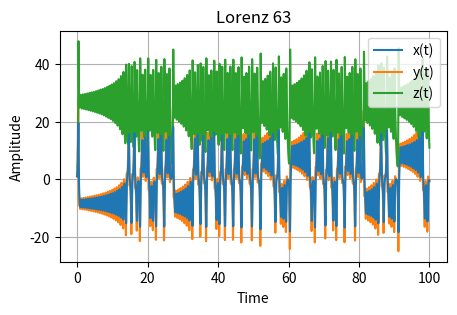
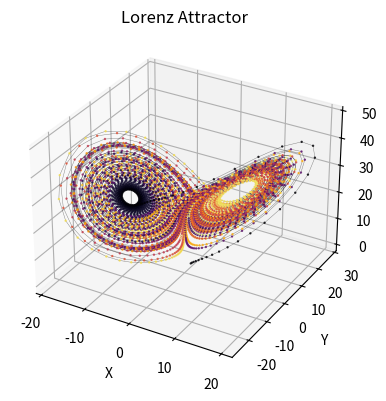
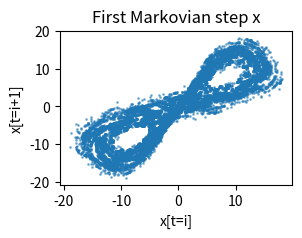
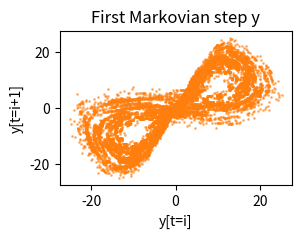
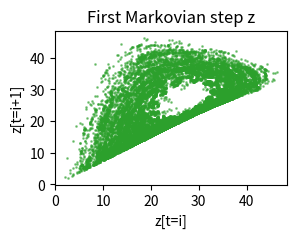
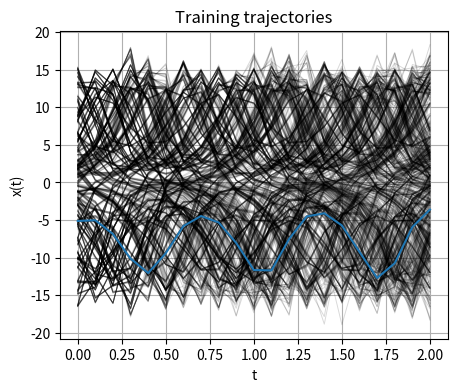

These charts were generated, in order, by the following Python code:
import numpy as np
import matplotlib.pyplot as plt
%matplotlib inline

from scipy.integrate import solve_ivp

def lorenz63(t, state, sigma=10.0, rho=28.0, beta=8.0/3):
    x, y, z = state
    dx = sigma * (y - x)
    dy = x * (rho - z) - y
    dz = x * y - beta * z
    return [dx, dy, dz]


# Parameters
sigma = 10.0
rho   = 28.0
beta  = 8.0 / 3
z0    = [1.0, 1.0, 1.0]
t_span = (0, 100)
t_eval = np.linspace(t_span[0], t_span[1], 5001)

solution = solve_ivp(lorenz63, t_span, z0, args=(sigma, rho, beta), t_eval=t_eval)

t = solution.t
x = solution.y[0]
y = solution.y[1]
z = solution.y[2]

plt.figure(figsize=(5, 3))
plt.plot(t, x, label="x(t)", zorder=10)
plt.plot(t, y, label="y(t)")
plt.plot(t, z, label="z(t)")
plt.title('Lorenz 63')
plt.xlabel('Time')
plt.ylabel('Amplitude')
plt.legend()
plt.grid(True)
plt.show()

# attractor plot
fig = plt.figure(figsize=(6, 4))
ax  = fig.add_subplot(111, projection='3d')

ax.plot(x, y, z, color='k', lw=0.3, alpha=0.5)

sc = ax.scatter(
    x, y, z,
    c=np.arange(len(x)),
    cmap='inferno',
    s=0.5,
    alpha=0.8
)

ax.set_title('Lorenz Attractor')
ax.set_xlabel('X')
ax.set_ylabel('Y')
ax.set_zlabel('Z')
plt.tight_layout()
plt.show()

# simulate a long trajectory to sample the attractor
sigma, rho, beta = 10.0, 28.0, 8.0 / 3
z0      = [1.0, 1.0, 1.0]
long_t  = np.linspace(0, 100, 10001)
long_sol = solve_ivp(lorenz63, [0, 100], z0, args=(sigma, rho, beta), t_eval=long_t)
trajectory = long_sol.y.T  # shape (10001, 3)

# sample anchor points on the attractor (skip transient)
num_anchors   = 100
anchor_indices = np.linspace(1000, 9000, num_anchors, dtype=int)
anchor_points  = trajectory[anchor_indices]  # shape (num_anchors, 3)

# data generation parameters
perturbN = 10      # perturbations per anchor
sampleN  = 20      # number of time steps to record
tEnd     = 2.0     # short integration window
tSample  = np.linspace(0, tEnd, sampleN + 1)

data = np.zeros((num_anchors * perturbN, 3, sampleN + 1))  # (ntraj, dim, nsteps)

for i, anchor in enumerate(anchor_points):
    for j in range(perturbN):
        IC = anchor + np.sqrt(0.01) * np.random.randn(3)
        sol = solve_ivp(lorenz63, [0, tEnd], IC, args=(sigma, rho, beta), t_eval=tSample)
        data[i * perturbN + j, :, :] = sol.y  # sol.y: (3, nsteps)

print('Data shape:')
print(data.shape)
print('(ntraj, dim, nsteps)')
ntraj, dim, nsteps = data.shape

plt.figure(figsize=(3, 2))
for i in range(nsteps-1):
    plt.scatter(data[:, 0, i], data[:, 0, i+1], color='C0', s=1, alpha=0.5)
plt.title('First Markovian step x')
plt.xlabel('x[t=i]')
plt.ylabel('x[t=i+1]')
plt.show()

plt.figure(figsize=(3, 2))
for i in range(nsteps-1):
    plt.scatter(data[:, 1, i], data[:, 1, i+1], color='C1', s=1, alpha=0.5)
plt.title('First Markovian step y')
plt.xlabel('y[t=i]')
plt.ylabel('y[t=i+1]')
plt.show()

plt.figure(figsize=(3, 2))
for i in range(nsteps-1):
    plt.scatter(data[:, 2, i], data[:, 2, i+1], color='C2', s=1, alpha=0.5)
plt.title('First Markovian step z')
plt.xlabel('z[t=i]')
plt.ylabel('z[t=i+1]')
plt.show()

# === CHOOSE YOUR OBSERVABLE COMPONENT ===
# 0 -> x(t),  1 -> y(t),  2 -> z(t)
OBS_DIM = 0

DIM_NAMES = ['x', 'y', 'z']
obs_name  = DIM_NAMES[OBS_DIM]
print(f'Observed variable : {obs_name}(t)')
print(f'Latent variables  : {[n for i, n in enumerate(DIM_NAMES) if i != OBS_DIM]}')

# data has shape (ntraj, 3, nsteps); pick the chosen component
data_1d = data[:, OBS_DIM, :]   # shape: (ntraj, nsteps)
print(f'data_1d shape: {data_1d.shape}:  ({ntraj} trajectories, {nsteps} time steps)')

# quick visual check
plt.figure(figsize=(5, 4))
for i in range(ntraj):
    plt.plot(tSample, data_1d[i], 'k-', alpha=0.15, lw=0.7)

plt.plot(tSample, data_1d[0], 'C0')

plt.xlabel('t')
plt.ylabel(f'{obs_name}(t)')
plt.title(f'Training trajectories')
plt.grid(True)
plt.show()
